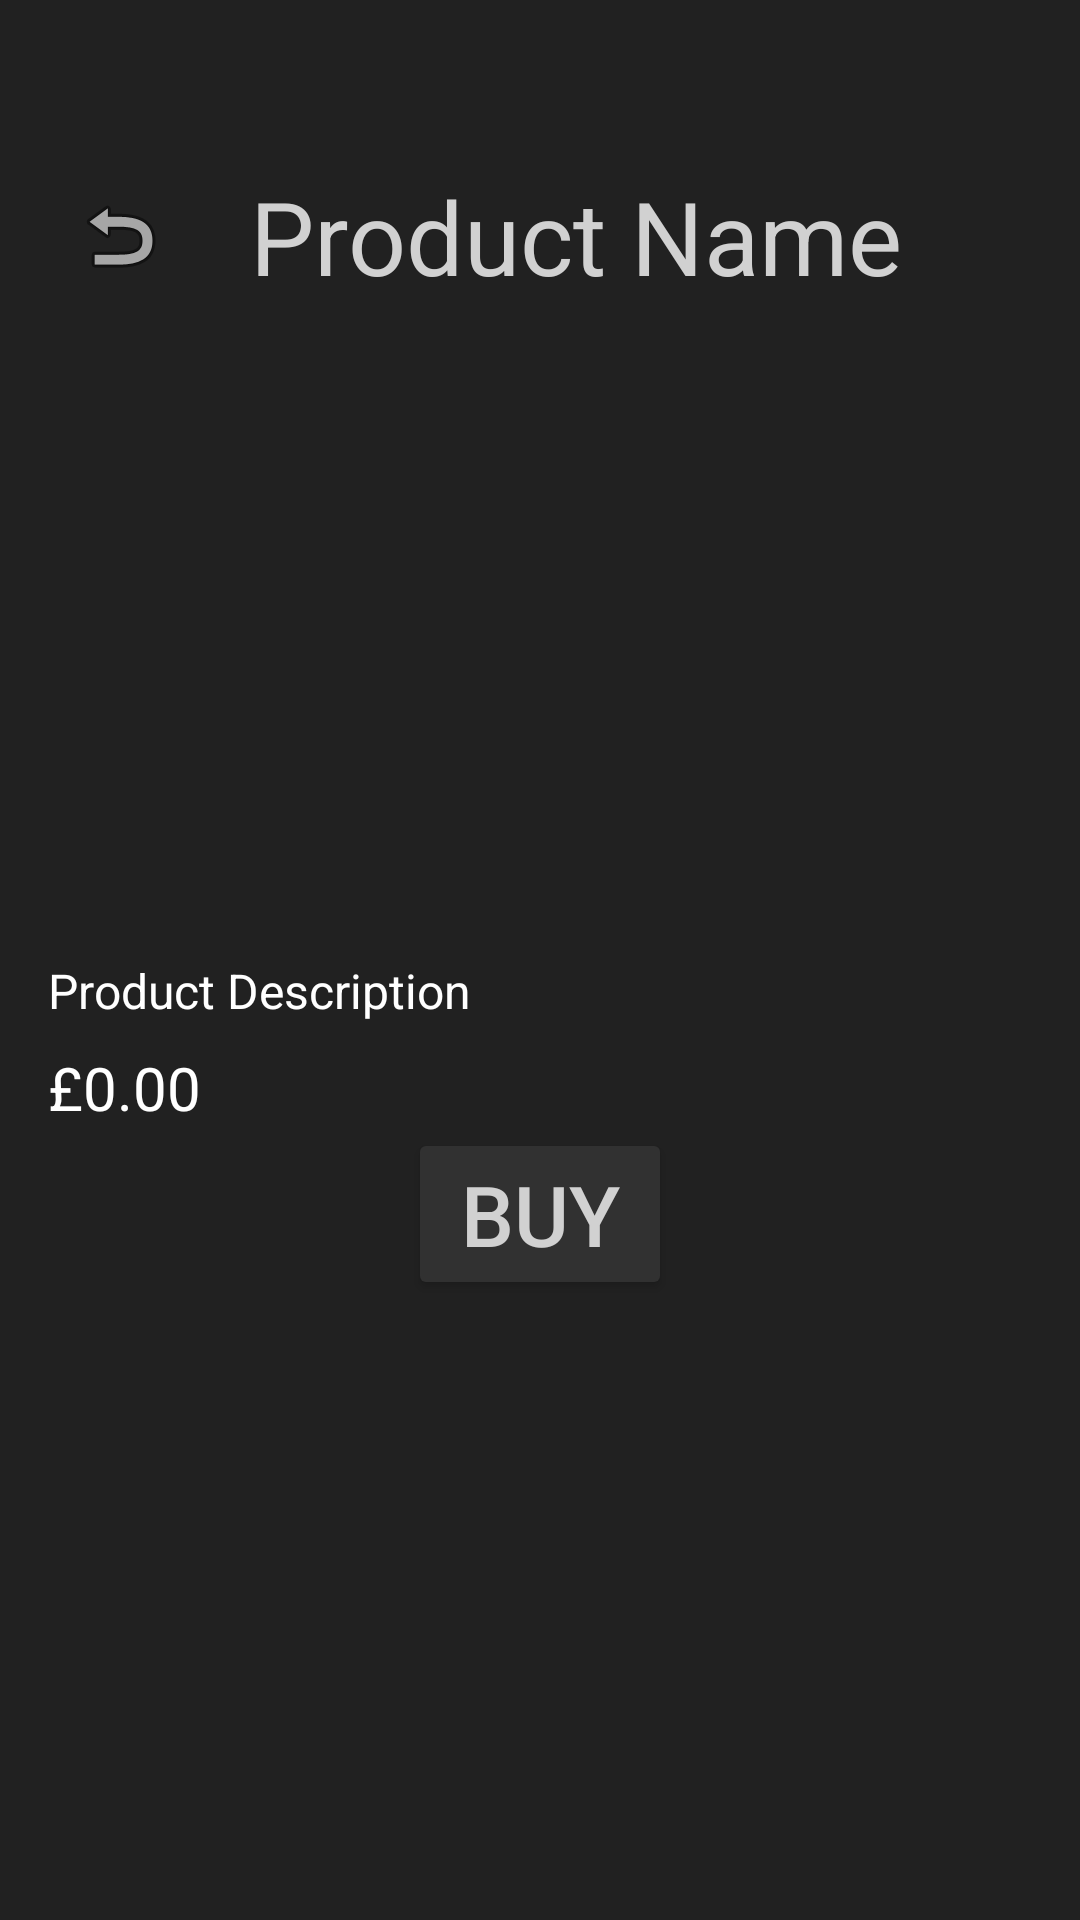

Produce the Android XML layout that renders to this screen, including the resource entries it uses.
<!-- AndroidManifest.xml: application theme Theme.BrightonCollective -->
<!-- res/layout/activity_product_details.xml -->
<LinearLayout xmlns:android="http://schemas.android.com/apk/res/android"
    android:layout_width="match_parent"
    android:layout_height="match_parent"
    xmlns:app="http://schemas.android.com/apk/res-auto"
    android:orientation="vertical"
    android:background="@color/backgroundColor"
    android:padding="16dp">

    <LinearLayout
        android:layout_width="match_parent"
        android:layout_height="wrap_content"
        android:orientation="horizontal"
        android:weightSum="100"
        android:layout_marginTop="40dp"
        android:layout_marginBottom="10dp">

        <ImageButton
            android:id="@+id/backButton"
            android:layout_width="wrap_content"
            android:layout_height="match_parent"
            android:layout_gravity="center"
            android:layout_weight="20"
            android:background="?attr/selectableItemBackground"
            android:contentDescription="@string/app_name"
            app:srcCompat="@android:drawable/ic_menu_revert" />

        <TextView
            android:layout_width="wrap_content"
            android:id="@+id/productName"
            android:layout_height="wrap_content"
            android:text="@string/product_name"
            android:layout_weight="50"
            android:layout_gravity="center"
            android:gravity="center"
            android:textSize="34sp"
            android:textColor="#D1D1D1">



        </TextView>


    </LinearLayout>

    <ImageView
        android:id="@+id/productImage"
        android:layout_width="match_parent"
        android:layout_height="200dp"
        android:layout_marginBottom="8dp"/>

    <TextView
        android:id="@+id/productDescription"
        android:layout_width="match_parent"
        android:textColor="@color/white"
        android:layout_height="wrap_content"
        android:text="@string/product_description"
        android:textSize="16sp"
        android:layout_marginBottom="8dp"/>

    <TextView
        android:id="@+id/productPrice"
        android:layout_width="wrap_content"
        android:layout_height="wrap_content"
        android:text="@string/_0_00buy"
        android:textColor="@color/white"
        android:textSize="20sp"/>

    <Button
        android:layout_width="wrap_content"
        android:layout_height="wrap_content"
        android:text="@string/buy"
        android:shadowRadius="150"
        android:textSize="28sp"
        android:layout_gravity="center"
        android:id="@+id/buyBtn"
        android:textColor="#D1D1D1"
        style="@style/myButton">

    </Button>
</LinearLayout>
<!-- resources referenced by this layout -->
<resources>
  <color name="backgroundColor">#212121</color>
  <color name="white">#FFFFFFFF</color>
  <string name="_0_00buy">£0.00</string>
  <string name="app_name">BrightonCollective</string>
  <string name="buy">Buy</string>
  <string name="product_description">Product Description</string>
  <string name="product_name">Product Name</string>
  <style name="myButton" parent="ThemeOverlay.AppCompat">
          <item name="android:backgroundTint">@color/buttonColor</item>
          <item name="cornerRadius">20dp</item>
          <item name="android:textColor">@color/white</item>
          <item name="android:textSize">18sp</item>
          <item name="android:layout_width">125dp</item>
          <item name="android:layout_height">65dp</item>
  
      </style>
  <style name="Theme.BrightonCollective" parent="Base.Theme.BrightonCollective" />
  <color name="buttonColor">#313131</color>
  <style name="Base.Theme.BrightonCollective" parent="Theme.Material3.DayNight.NoActionBar">
          
          
      </style>
</resources>
